Run: headless pygame with SDL's dummy video driver; simulated clock (each Clock.tick advances the game by its frame time, no real sleeping); random seed 0; keys injected as events and as key.get_pressed() state; mouse plan: one left click at the window centre at the start of phase 2, then a move to the lower-right quarter at the start of phase 3.
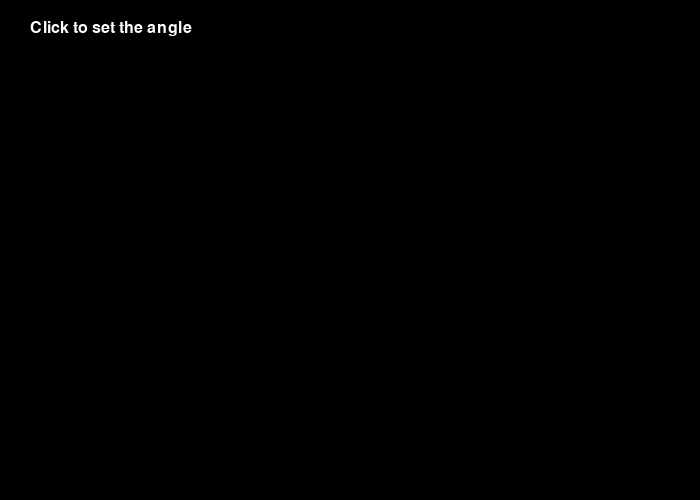
Frame 1 of 4 · flips 1–60 · no input
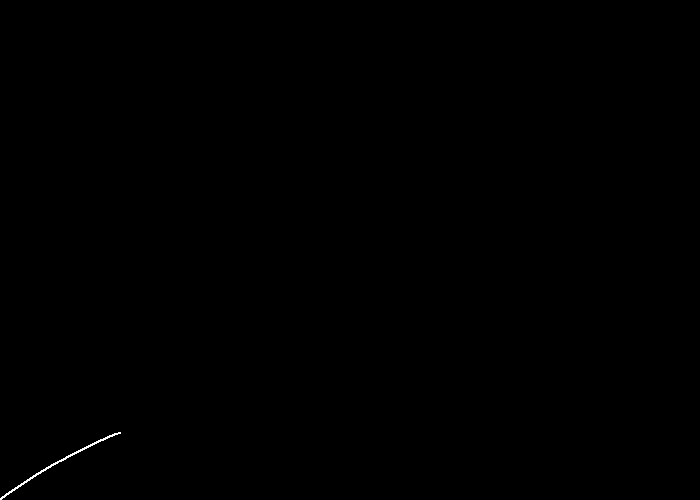
Frame 2 of 4 · flips 61–180 · clicked the window centre · tapped SPACE, RETURN · held RIGHT (→), D
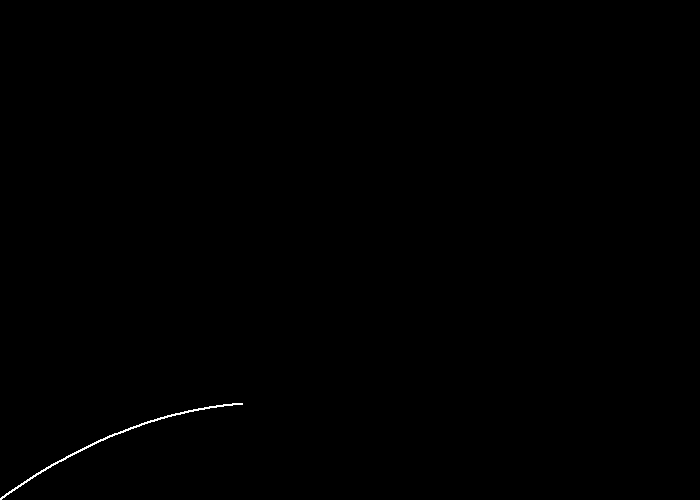
Frame 3 of 4 · flips 181–300 · moved the mouse to the lower-right quarter · held DOWN (↓), S
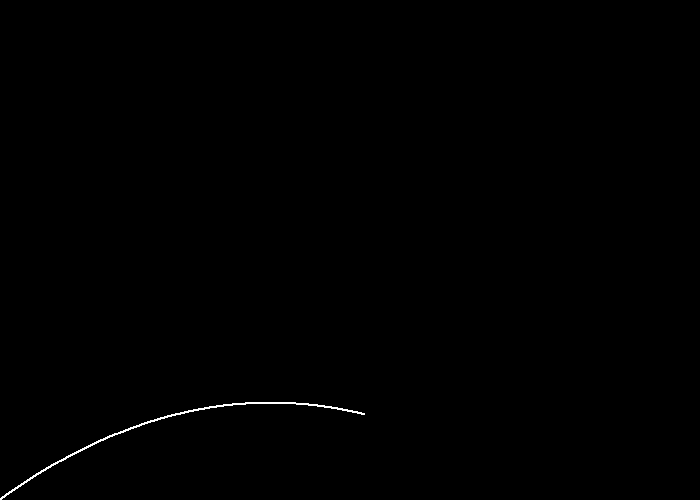
Frame 4 of 4 · flips 301–420 · held LEFT (←), A, UP (↑), W

The pygame program that drew these frames:

import pygame
import math
import time

pygame.init()

WHITE = (255,255,255)
BLACK = (0,0,0)

# Set up the window
width = 700
height = 500
fps = 60
screen = pygame.display.set_mode((width, height))
screen.fill(BLACK)
clock = pygame.time.Clock()
pygame.display.set_caption("Projectile Motion Simulation")

# Create font object
font = pygame.font.Font(None, 24)

# Init prompt
initPrompt = font.render("Click to set the angle", True, WHITE)
screen.blit(initPrompt, (30,20))
pygame.display.update()

# Set the initial velocity of the projectile
v0 = 75.0
velocityText = font.render("Velocity: {} m/s".format(v0), True, WHITE)

# Set up the initial position of the projectile
x = 0
y = height

# Set the constant acceleration due to gravity
g = 9.81

# Set the time step and initial time
dt = 0.016666667 # chose this to be time realistic at 60 fps (0.1 / 60 = 0.166666666666...)
t = 0

# Initialize trajectory
trajectory = []

# Set flag for angle
angle_set = False

# Set flag for ground reached
ground_reached = False

# Run the simulation
running = True
while running:
    for event in pygame.event.get():
        if event.type == pygame.QUIT:
            running = False
        
        # Check for mouse click event
        elif event.type == pygame.MOUSEBUTTONDOWN:
            if not angle_set:
                screen.fill(BLACK)
                pygame.display.update()
                # Get the angle of projection from the mouse click
                theta = -math.atan2(event.pos[1] - y, event.pos[0] - x)
                vx = v0 * math.cos(theta)
                vy = v0 * math.sin(theta)
                # Calc data
                horizRange = (v0**2 * math.sin(2*theta)) / g
                maxHeight = (vy**2) / (2*g)
                flightTime = 2*(vy/g)
                # Update displayed infos
                angleText = font.render("Theta: {}°".format( round((theta*180)/math.pi, 2) ), True, WHITE)
                rangeText = font.render("Range: {} m".format( round(horizRange, 2) ), True, WHITE)
                heightText = font.render("Max height: {} m".format( round(maxHeight, 2) ), True, WHITE)
                timeText = font.render("Flight duration: {} s".format( round(flightTime, 2) ), True, WHITE)

                # Compute trajectory
                # x(t) = vx * t
                # y(t) = (vy * t) - (g/2 * t^2)
                while not ground_reached:
                    trajectory.append((vx*t, height - (vy*t - g/2*t**2)))
                    pygame.draw.circle(screen, WHITE, (vx*t, height - (vy*t - g/2*t**2)), 1)
                    pygame.display.update()
                    time.sleep(0.001)
                    t += dt
                    ground_reached = t >= flightTime


                t = 0
                angle_set = True
                ground_reached = False
            else:
                x = 0
                y = height
                t = 0
                trajectory = []
                screen.fill(BLACK)
                screen.blit(initPrompt, (30,20))
                angle_set = False
                ground_reached = False
                
    if angle_set and not ground_reached:
        # Clear the screen
        screen.fill(BLACK)

        # Draw trajectory
        for i in range(0, len(trajectory), 10):
            pygame.draw.circle(screen, WHITE, trajectory[i], 1)

        # Update the position and velocity of the projectile
        x += vx * dt
        y -= (vy * dt + 0.5 * g * dt ** 2)
        vy -= g * dt
        t += dt
        # Check ground reached
        if (height - y <= 0):
            ground_reached = True
            y = height
            x = horizRange
            t = flightTime

        # Update dynamic infos
        currentHeightText = font.render("Current height: {} m".format( round(height - y, 2) ), True, WHITE)
        currentDistanceText = font.render("Horizontal distance travelled: {} m".format( round(x, 2) ), True, WHITE)
        timeElapsedText = font.render("Time elapsed: {} s".format( round(t, 2) ), True, WHITE)
        
        # Draw the projectile on the screen
        pygame.draw.circle(screen, WHITE, (int(x), int(y)), 7)

        # Display throw infos
        screen.blit(velocityText, (30,20))
        screen.blit(angleText, (30,40))
        screen.blit(rangeText, (30, 60))
        screen.blit(heightText, (30, 80))
        screen.blit(timeText, (30, 100))
        screen.blit(currentHeightText, (30, 140))
        screen.blit(currentDistanceText, (30,160))
        screen.blit(timeElapsedText, (30,180))

    # Update the display
    clock.tick(fps)
    pygame.display.update()


# Close the window and exit
pygame.quit()
